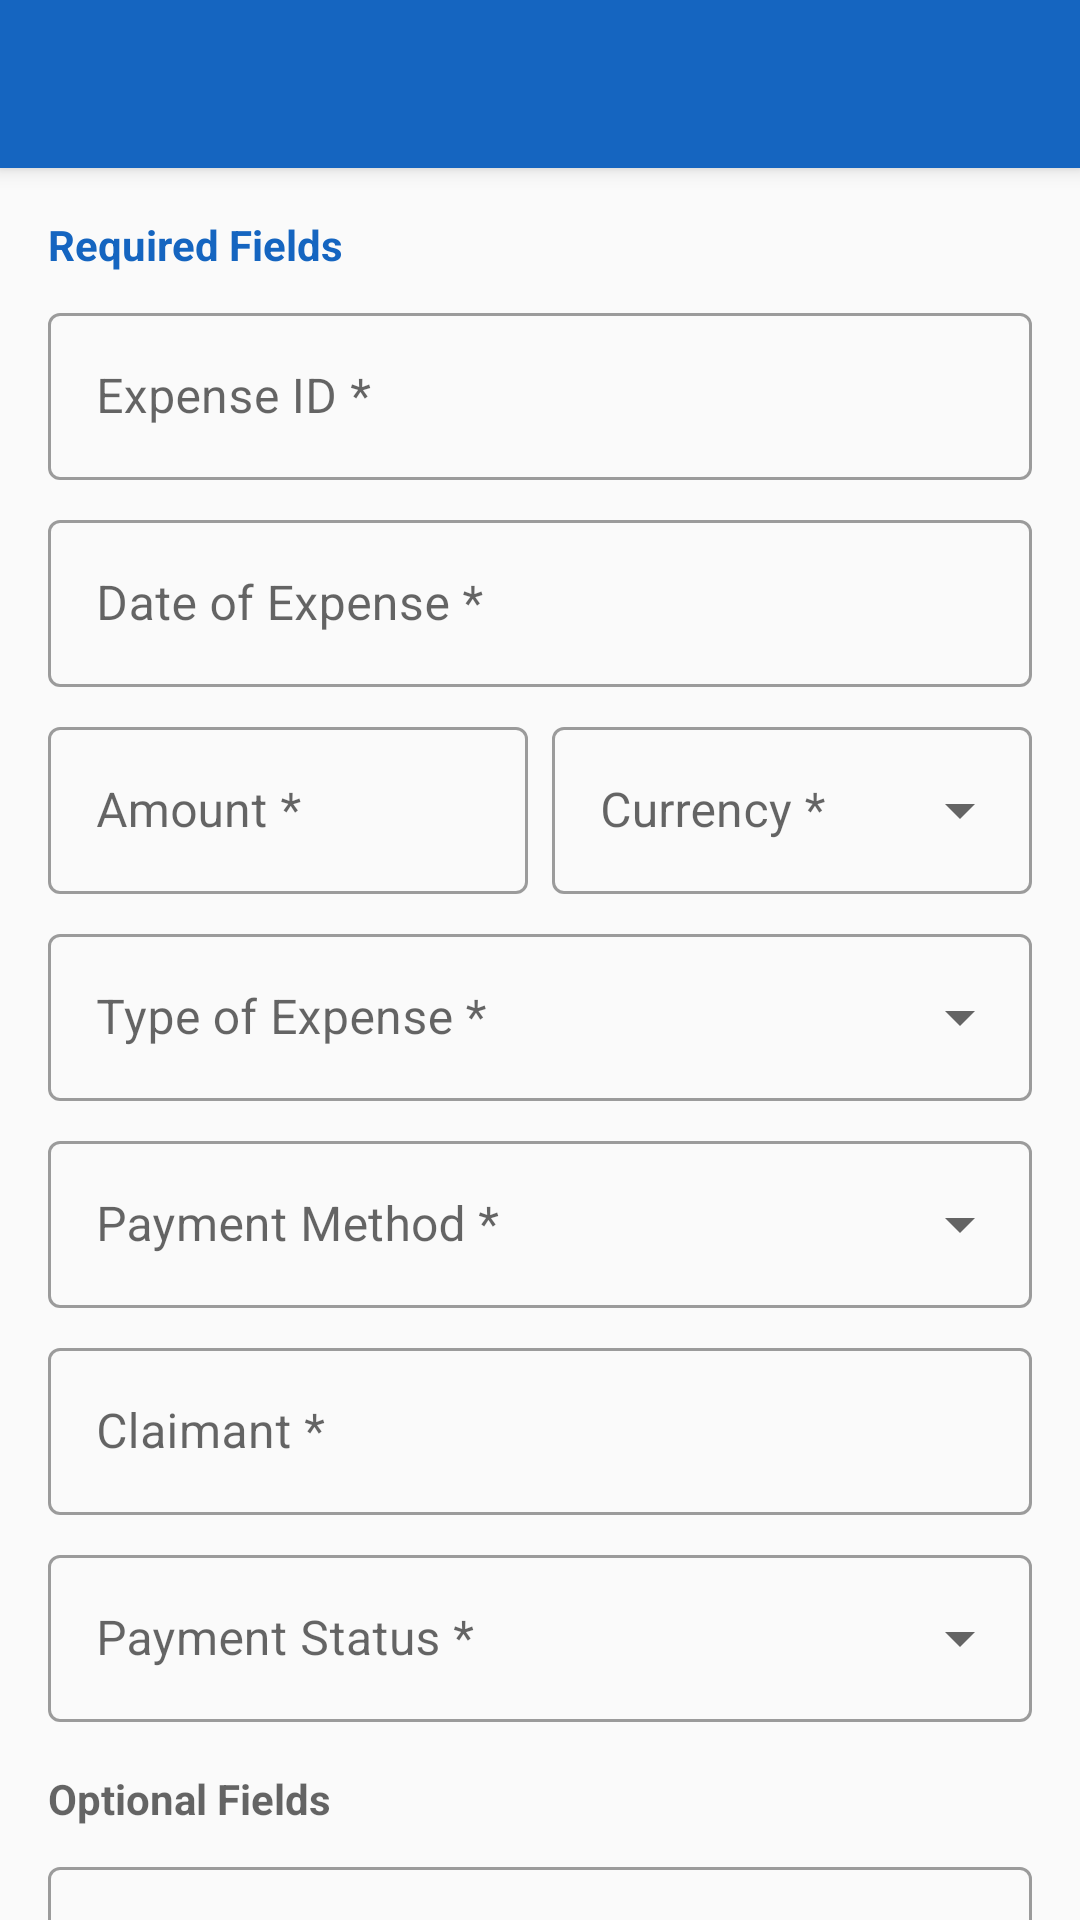

Layout XML and referenced resources for this Android screen:
<!-- AndroidManifest.xml: application theme Theme.ExpenseTracker -->
<!-- res/layout/activity_add_expense.xml -->
<?xml version="1.0" encoding="utf-8"?>
<androidx.coordinatorlayout.widget.CoordinatorLayout xmlns:android="http://schemas.android.com/apk/res/android"
    xmlns:app="http://schemas.android.com/apk/res-auto"
    android:layout_width="match_parent" android:layout_height="match_parent">
    <com.google.android.material.appbar.AppBarLayout android:layout_width="match_parent" android:layout_height="wrap_content">
        <com.google.android.material.appbar.MaterialToolbar android:id="@+id/toolbar"
            android:layout_width="match_parent" android:layout_height="?attr/actionBarSize"
            android:background="?attr/colorPrimary" android:theme="@style/ThemeOverlay.MaterialComponents.Dark.ActionBar" />
    </com.google.android.material.appbar.AppBarLayout>
    <androidx.core.widget.NestedScrollView android:layout_width="match_parent" android:layout_height="match_parent"
        app:layout_behavior="@string/appbar_scrolling_view_behavior">
        <LinearLayout android:layout_width="match_parent" android:layout_height="wrap_content"
            android:orientation="vertical" android:padding="16dp">
            <TextView android:layout_width="wrap_content" android:layout_height="wrap_content"
                android:text="Required Fields" android:textColor="?attr/colorPrimary"
                android:textSize="14sp" android:textStyle="bold" android:layout_marginBottom="8dp" />

            <com.google.android.material.textfield.TextInputLayout android:id="@+id/tilExpenseId"
                style="@style/Widget.MaterialComponents.TextInputLayout.OutlinedBox"
                android:layout_width="match_parent" android:layout_height="wrap_content"
                android:layout_marginBottom="8dp" android:hint="Expense ID *">
                <com.google.android.material.textfield.TextInputEditText android:id="@+id/etExpenseId"
                    android:layout_width="match_parent" android:layout_height="wrap_content" android:inputType="text" />
            </com.google.android.material.textfield.TextInputLayout>

            <com.google.android.material.textfield.TextInputLayout android:id="@+id/tilDateOfExpense"
                style="@style/Widget.MaterialComponents.TextInputLayout.OutlinedBox"
                android:layout_width="match_parent" android:layout_height="wrap_content"
                android:layout_marginBottom="8dp" android:hint="Date of Expense *">
                <com.google.android.material.textfield.TextInputEditText android:id="@+id/etDateOfExpense"
                    android:layout_width="match_parent" android:layout_height="wrap_content"
                    android:inputType="none" android:focusable="false" />
            </com.google.android.material.textfield.TextInputLayout>

            <LinearLayout android:layout_width="match_parent" android:layout_height="wrap_content"
                android:orientation="horizontal" android:layout_marginBottom="8dp">
                <com.google.android.material.textfield.TextInputLayout android:id="@+id/tilAmount"
                    style="@style/Widget.MaterialComponents.TextInputLayout.OutlinedBox"
                    android:layout_width="0dp" android:layout_height="wrap_content"
                    android:layout_weight="1" android:layout_marginEnd="4dp" android:hint="Amount *">
                    <com.google.android.material.textfield.TextInputEditText android:id="@+id/etAmount"
                        android:layout_width="match_parent" android:layout_height="wrap_content" android:inputType="numberDecimal" />
                </com.google.android.material.textfield.TextInputLayout>
                <com.google.android.material.textfield.TextInputLayout android:id="@+id/tilCurrency"
                    style="@style/Widget.MaterialComponents.TextInputLayout.OutlinedBox.ExposedDropdownMenu"
                    android:layout_width="0dp" android:layout_height="wrap_content"
                    android:layout_weight="1" android:layout_marginStart="4dp" android:hint="Currency *">
                    <AutoCompleteTextView android:id="@+id/spinnerCurrency"
                        android:layout_width="match_parent" android:layout_height="wrap_content" android:inputType="none" />
                </com.google.android.material.textfield.TextInputLayout>
            </LinearLayout>

            <com.google.android.material.textfield.TextInputLayout android:id="@+id/tilExpenseType"
                style="@style/Widget.MaterialComponents.TextInputLayout.OutlinedBox.ExposedDropdownMenu"
                android:layout_width="match_parent" android:layout_height="wrap_content"
                android:layout_marginBottom="8dp" android:hint="Type of Expense *">
                <AutoCompleteTextView android:id="@+id/spinnerExpenseType"
                    android:layout_width="match_parent" android:layout_height="wrap_content" android:inputType="none" />
            </com.google.android.material.textfield.TextInputLayout>

            <com.google.android.material.textfield.TextInputLayout android:id="@+id/tilPaymentMethod"
                style="@style/Widget.MaterialComponents.TextInputLayout.OutlinedBox.ExposedDropdownMenu"
                android:layout_width="match_parent" android:layout_height="wrap_content"
                android:layout_marginBottom="8dp" android:hint="Payment Method *">
                <AutoCompleteTextView android:id="@+id/spinnerPaymentMethod"
                    android:layout_width="match_parent" android:layout_height="wrap_content" android:inputType="none" />
            </com.google.android.material.textfield.TextInputLayout>

            <com.google.android.material.textfield.TextInputLayout android:id="@+id/tilClaimant"
                style="@style/Widget.MaterialComponents.TextInputLayout.OutlinedBox"
                android:layout_width="match_parent" android:layout_height="wrap_content"
                android:layout_marginBottom="8dp" android:hint="Claimant *">
                <com.google.android.material.textfield.TextInputEditText android:id="@+id/etClaimant"
                    android:layout_width="match_parent" android:layout_height="wrap_content" android:inputType="textPersonName" />
            </com.google.android.material.textfield.TextInputLayout>

            <com.google.android.material.textfield.TextInputLayout android:id="@+id/tilPaymentStatus"
                style="@style/Widget.MaterialComponents.TextInputLayout.OutlinedBox.ExposedDropdownMenu"
                android:layout_width="match_parent" android:layout_height="wrap_content"
                android:layout_marginBottom="16dp" android:hint="Payment Status *">
                <AutoCompleteTextView android:id="@+id/spinnerPaymentStatus"
                    android:layout_width="match_parent" android:layout_height="wrap_content" android:inputType="none" />
            </com.google.android.material.textfield.TextInputLayout>

            <TextView android:layout_width="wrap_content" android:layout_height="wrap_content"
                android:text="Optional Fields" android:textColor="?android:textColorSecondary"
                android:textSize="14sp" android:textStyle="bold" android:layout_marginBottom="8dp" />

            <com.google.android.material.textfield.TextInputLayout
                style="@style/Widget.MaterialComponents.TextInputLayout.OutlinedBox"
                android:layout_width="match_parent" android:layout_height="wrap_content"
                android:layout_marginBottom="8dp" android:hint="Description">
                <com.google.android.material.textfield.TextInputEditText android:id="@+id/etDescription"
                    android:layout_width="match_parent" android:layout_height="wrap_content"
                    android:inputType="textMultiLine" android:minLines="2" />
            </com.google.android.material.textfield.TextInputLayout>

            <com.google.android.material.textfield.TextInputLayout
                style="@style/Widget.MaterialComponents.TextInputLayout.OutlinedBox"
                android:layout_width="match_parent" android:layout_height="wrap_content"
                android:layout_marginBottom="16dp" android:hint="Location">
                <com.google.android.material.textfield.TextInputEditText android:id="@+id/etLocation"
                    android:layout_width="match_parent" android:layout_height="wrap_content" android:inputType="text" />
            </com.google.android.material.textfield.TextInputLayout>

            <com.google.android.material.button.MaterialButton android:id="@+id/btnSaveExpense"
                android:layout_width="match_parent" android:layout_height="wrap_content"
                android:text="Save Expense" android:textSize="16sp" android:layout_marginBottom="16dp" />
        </LinearLayout>
    </androidx.core.widget.NestedScrollView>
</androidx.coordinatorlayout.widget.CoordinatorLayout>
<!-- resources referenced by this layout -->
<resources>
  <style name="Theme.ExpenseTracker" parent="Theme.MaterialComponents.Light.NoActionBar">
          <item name="colorPrimary">@color/primary</item>
          <item name="colorPrimaryDark">@color/primary_dark</item>
          <item name="colorAccent">@color/accent</item>
          <item name="colorSecondary">@color/accent</item>
          <item name="android:windowBackground">@color/background</item>
          <item name="android:statusBarColor">@color/primary_dark</item>
      </style>
  <color name="primary">#1565C0</color>
  <color name="primary_dark">#0D47A1</color>
  <color name="accent">#FF6F00</color>
  <color name="background">#FAFAFA</color>
</resources>
